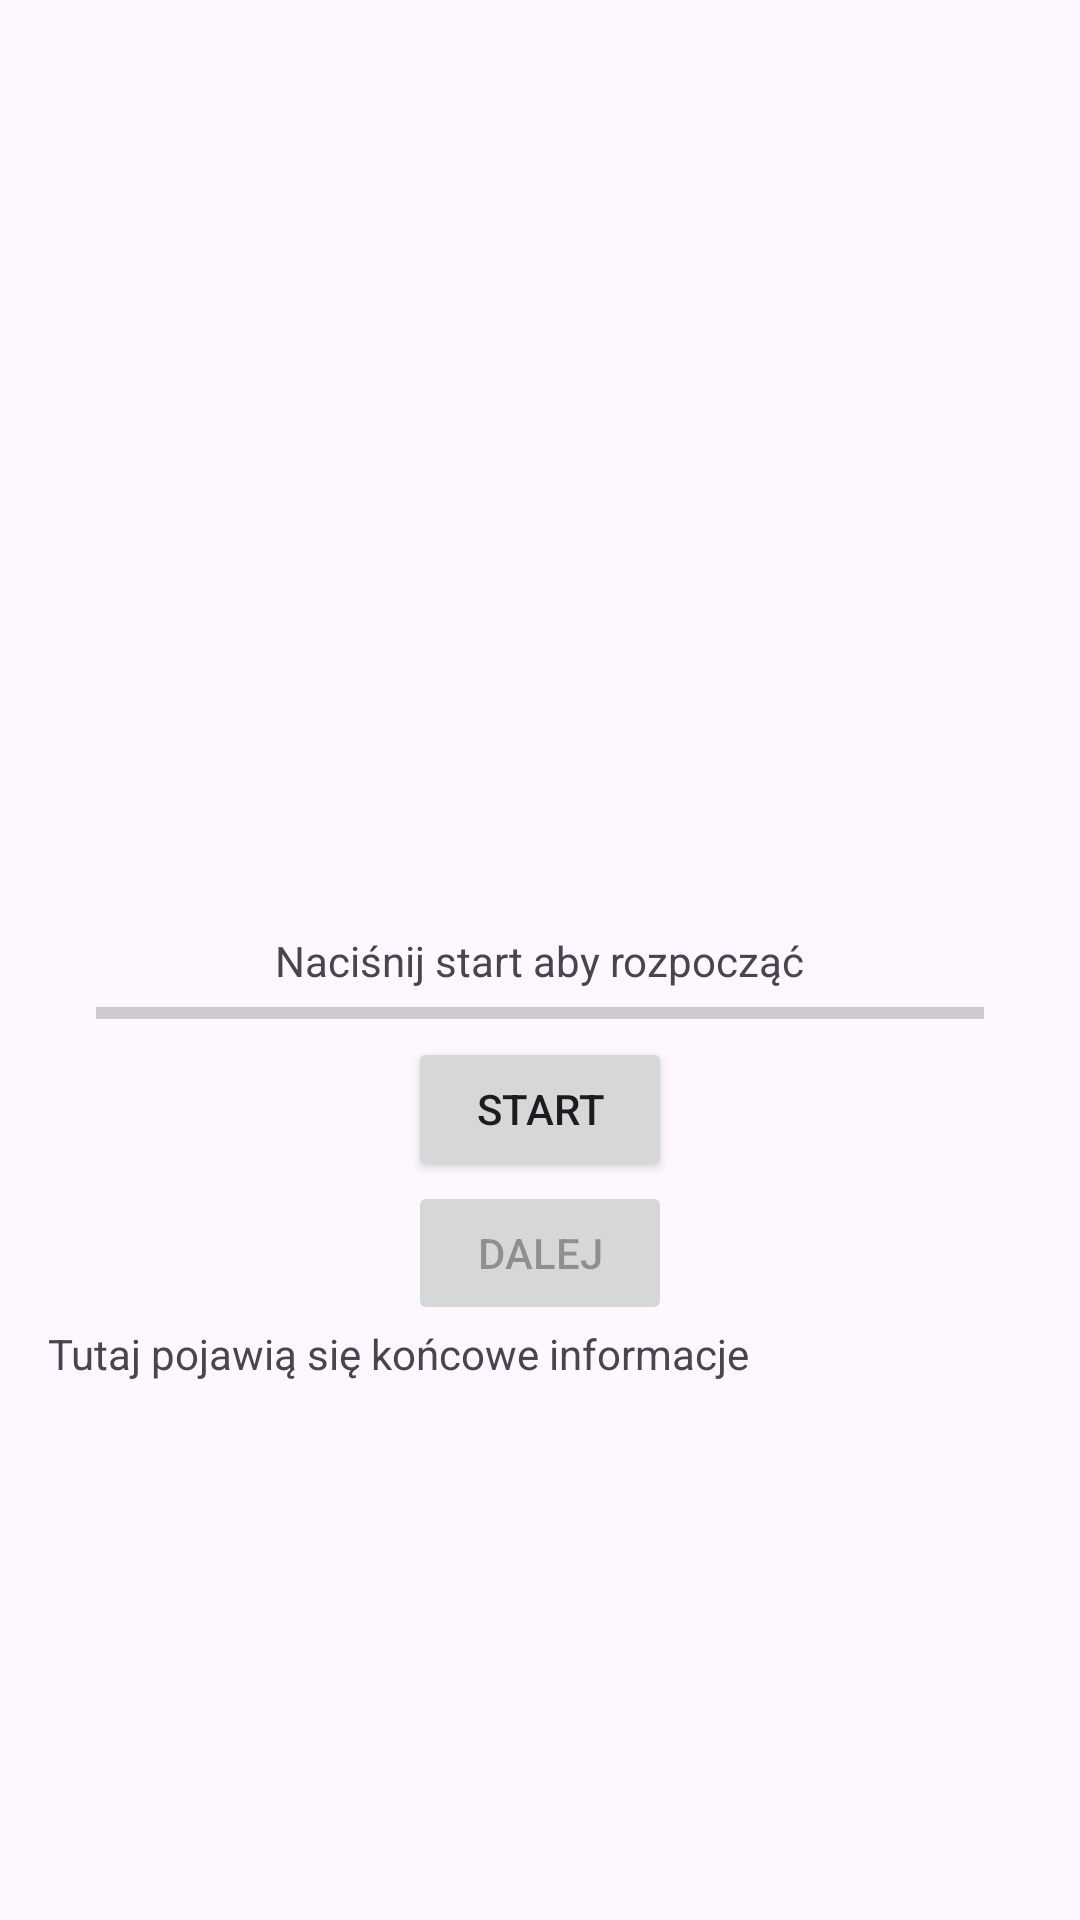

Layout XML and referenced resources for this Android screen:
<!-- AndroidManifest.xml: application theme Theme.TransportAPIApp -->
<!-- res/layout/activity_api_generator.xml -->
<?xml version="1.0" encoding="utf-8"?>
<androidx.constraintlayout.widget.ConstraintLayout xmlns:android="http://schemas.android.com/apk/res/android"
        xmlns:tools="http://schemas.android.com/tools"
        xmlns:app="http://schemas.android.com/apk/res-auto"
        android:id="@+id/main"
        android:layout_width="match_parent"
        android:layout_height="match_parent"
        tools:context=".ApiGeneratorActivity">

    <TextView
            android:text="@string/press_start"
            android:layout_width="wrap_content"
            android:layout_height="wrap_content"
            android:id="@+id/apiInfoTextView"
            app:layout_constraintStart_toStartOf="parent"
            app:layout_constraintEnd_toEndOf="parent"
            app:layout_constraintTop_toTopOf="parent"
            app:layout_constraintBottom_toBottomOf="parent" />

    <Button
            android:layout_width="wrap_content"
            android:layout_height="wrap_content"
            android:id="@+id/apiStartButton"
            android:text="@string/start_button"
            app:layout_constraintEnd_toEndOf="parent"
            app:layout_constraintStart_toStartOf="parent"
            app:layout_constraintTop_toBottomOf="@+id/apiProgressBar" />

    <ProgressBar
            style="@android:style/Widget.Material.Light.ProgressBar.Horizontal"
            android:layout_width="0dp"
            android:layout_height="wrap_content"
            android:id="@+id/apiProgressBar"
            app:layout_constraintTop_toBottomOf="@+id/apiInfoTextView"
            app:layout_constraintEnd_toEndOf="parent"
            app:layout_constraintStart_toStartOf="parent"
            android:layout_marginEnd="32dp"
            android:layout_marginStart="32dp"
            android:max="100"
            android:progress="0" />

    <Button
            android:text="@string/next"
            android:layout_width="wrap_content"
            android:layout_height="wrap_content"
            android:id="@+id/apiNextButton"
            app:layout_constraintTop_toBottomOf="@+id/apiStartButton"
            app:layout_constraintEnd_toEndOf="parent"
            app:layout_constraintStart_toStartOf="parent"
            android:enabled="false" />

    <TextView
            android:text="Tutaj pojawią się końcowe informacje"
            android:layout_width="0dp"
            android:layout_height="0dp"
            android:id="@+id/apiFinalResultTextView"
            app:layout_constraintTop_toBottomOf="@+id/apiNextButton"
            app:layout_constraintBottom_toBottomOf="parent"
            app:layout_constraintStart_toStartOf="parent"
            app:layout_constraintEnd_toEndOf="parent"
            android:layout_marginStart="16dp"
            android:layout_marginEnd="16dp" />

</androidx.constraintlayout.widget.ConstraintLayout>
<!-- resources referenced by this layout -->
<resources>
  <string name="next">Dalej</string>
  <string name="press_start">Naciśnij start aby rozpocząć</string>
  <string name="start_button">Start</string>
  <style name="Theme.TransportAPIApp" parent="Base.Theme.TransportAPIApp" />
  <style name="Base.Theme.TransportAPIApp" parent="Theme.Material3.DayNight.NoActionBar">
          
          
      </style>
</resources>
